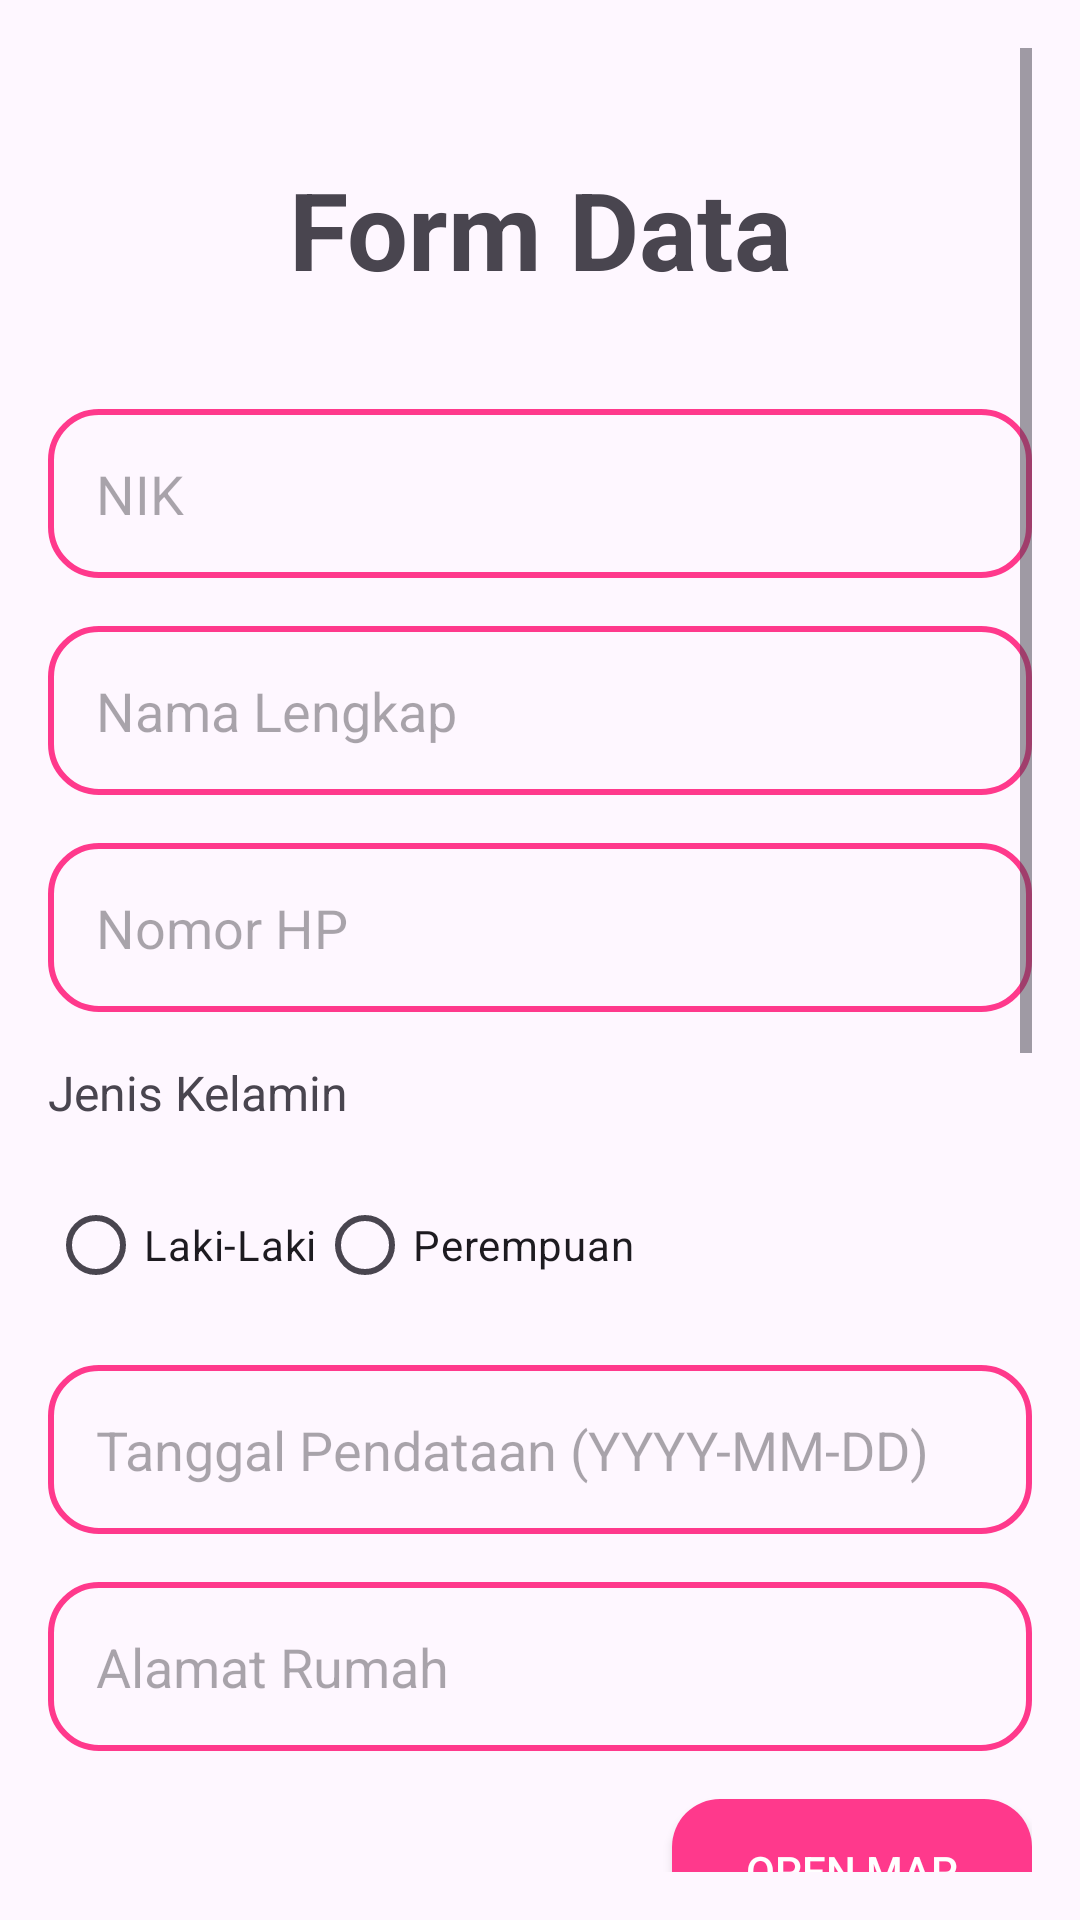

Android layout source for this screen:
<!-- AndroidManifest.xml: application theme Theme.Kpu -->
<!-- res/layout/activity_form_entry.xml -->
<?xml version="1.0" encoding="utf-8"?>
<ScrollView xmlns:android="http://schemas.android.com/apk/res/android"
    android:id="@+id/main"
    android:layout_width="match_parent"
    android:layout_height="match_parent"
    android:orientation="vertical"
    android:fillViewport="true"
    android:paddingBottom="48dp"
    android:padding="16dp">

    <LinearLayout
        android:layout_width="match_parent"
        android:layout_height="wrap_content"
        android:orientation="vertical">

        <TextView
            android:layout_width="match_parent"
            android:layout_height="wrap_content"
            android:text="Form Data"
            android:textAlignment="center"
            android:textStyle="bold"
            android:textSize="36dp"
            android:layout_marginVertical="36dp"/>
    <EditText
        android:id="@+id/etNIK"
        android:background="@drawable/bg_rounded_form"
        android:padding="16dp"
        android:layout_width="match_parent"
        android:layout_height="wrap_content"
        android:hint="NIK"
        android:inputType="number" />

    <EditText
        android:id="@+id/etNamaLengkap"
        android:layout_marginTop="16dp"
        android:background="@drawable/bg_rounded_form"
        android:padding="16dp"
        android:layout_width="match_parent"
        android:layout_height="wrap_content"
        android:hint="Nama Lengkap" />

    <EditText
        android:id="@+id/etNomorHP"
        android:layout_marginTop="16dp"
        android:background="@drawable/bg_rounded_form"
        android:padding="16dp"
        android:layout_width="match_parent"
        android:layout_height="wrap_content"
        android:hint="Nomor HP"
        android:inputType="phone" />

        <TextView
            android:layout_marginVertical="16dp"
            android:layout_width="match_parent"
            android:layout_height="wrap_content"
            android:textSize="16dp"
            android:text="Jenis Kelamin"/>

    <RadioGroup
        android:id="@+id/rgJenisKelamin"
        android:layout_width="match_parent"
        android:layout_height="wrap_content"
        android:orientation="horizontal">

        <RadioButton
            android:id="@+id/rbLakiLaki"
            android:layout_width="wrap_content"
            android:layout_height="wrap_content"
            android:text="Laki-Laki" />

        <RadioButton
            android:id="@+id/rbPerempuan"
            android:layout_width="wrap_content"
            android:layout_height="wrap_content"
            android:text="Perempuan" />
    </RadioGroup>

    <EditText
        android:id="@+id/etTanggalPendataan"
        android:layout_marginTop="16dp"
        android:background="@drawable/bg_rounded_form"
        android:padding="16dp"
        android:layout_width="match_parent"
        android:layout_height="wrap_content"
        android:hint="Tanggal Pendataan (YYYY-MM-DD)"
        android:focusable="false"
        android:inputType="date" />



    <EditText
        android:layout_marginTop="16dp"
        android:background="@drawable/bg_rounded_form"
        android:padding="16dp"
        android:id="@+id/etAlamat"
        android:layout_width="match_parent"
        android:layout_height="wrap_content"
        android:hint="Alamat Rumah" />

        <RelativeLayout
            android:layout_width="match_parent"
            android:layout_height="wrap_content">

            <androidx.appcompat.widget.AppCompatButton
                android:id="@+id/btnOpenMap"
                android:layout_alignParentRight="true"
                android:layout_marginTop="16dp"
                android:layout_width="120dp"
                android:layout_height="wrap_content"
                android:background="@drawable/bg_rounded_btn"
                android:text="Open Map"
                android:textColor="@color/white"
                />
        </RelativeLayout>

    
    <TextView
        android:layout_marginVertical="16dp"
        android:layout_width="match_parent"
        android:layout_height="wrap_content"
        android:textSize="16dp"
        android:text="Bukti Foto"/>

    <ImageView
        android:id="@+id/imgPreview"
        android:background="@drawable/bg_rounded_imageview"

        android:layout_width="match_parent"
        android:layout_height="200dp"
        android:scaleType="centerCrop"
        android:src="@drawable/image_placeholder"
         />

        <androidx.appcompat.widget.AppCompatButton
            android:id="@+id/btnTakePhoto"
            android:layout_marginTop="16dp"
            android:layout_width="match_parent"
            android:layout_height="wrap_content"
            android:background="@drawable/bg_rounded_btn"
            android:text="Ambil Photo dari Kamera"
            android:textColor="@color/white"
            android:drawableStart="@drawable/baseline_camera_alt_24"
            android:padding="12dp"

            />



    <androidx.appcompat.widget.AppCompatButton
        android:id="@+id/btnSubmit"
        android:layout_marginTop="48dp"
        android:layout_width="match_parent"
        android:layout_height="wrap_content"
        android:background="@drawable/bg_rounded_btn"
        android:text="Submit"
        android:layout_marginBottom="100dp"
        />
    </LinearLayout>
</ScrollView>
<!-- resources referenced by this layout -->
<resources>
  <color name="white">#FFFFFFFF</color>
  <!-- drawable bg_rounded_btn (drawable) -->
  <shape xmlns:android="http://schemas.android.com/apk/res/android">
      <solid android:color="@color/pink" /> 
      <corners android:radius="16dp" /> 
  </shape>
  <!-- drawable bg_rounded_form (drawable) -->
  <?xml version="1.0" encoding="utf-8"?>
  <shape xmlns:android="http://schemas.android.com/apk/res/android">
      <solid android:color="@android:color/transparent" /> 
      <corners android:radius="16dp" /> 
      <stroke
          android:width="2dp"
          android:color="@color/pink"/>
  </shape>
  <!-- drawable bg_rounded_imageview (drawable) -->
  <?xml version="1.0" encoding="utf-8"?>
  <shape xmlns:android="http://schemas.android.com/apk/res/android">
      <solid android:color="@color/pink" /> 
      <corners android:radius="16dp" /> 
  </shape>
  <!-- drawable image_placeholder: jpg bitmap (drawable, 13977 bytes) -->
  <style name="Theme.Kpu" parent="Base.Theme.Kpu" />
  <color name="pink">#FF398C</color>
  <style name="Base.Theme.Kpu" parent="Theme.Material3.Light.NoActionBar">
          
          
      </style>
</resources>
